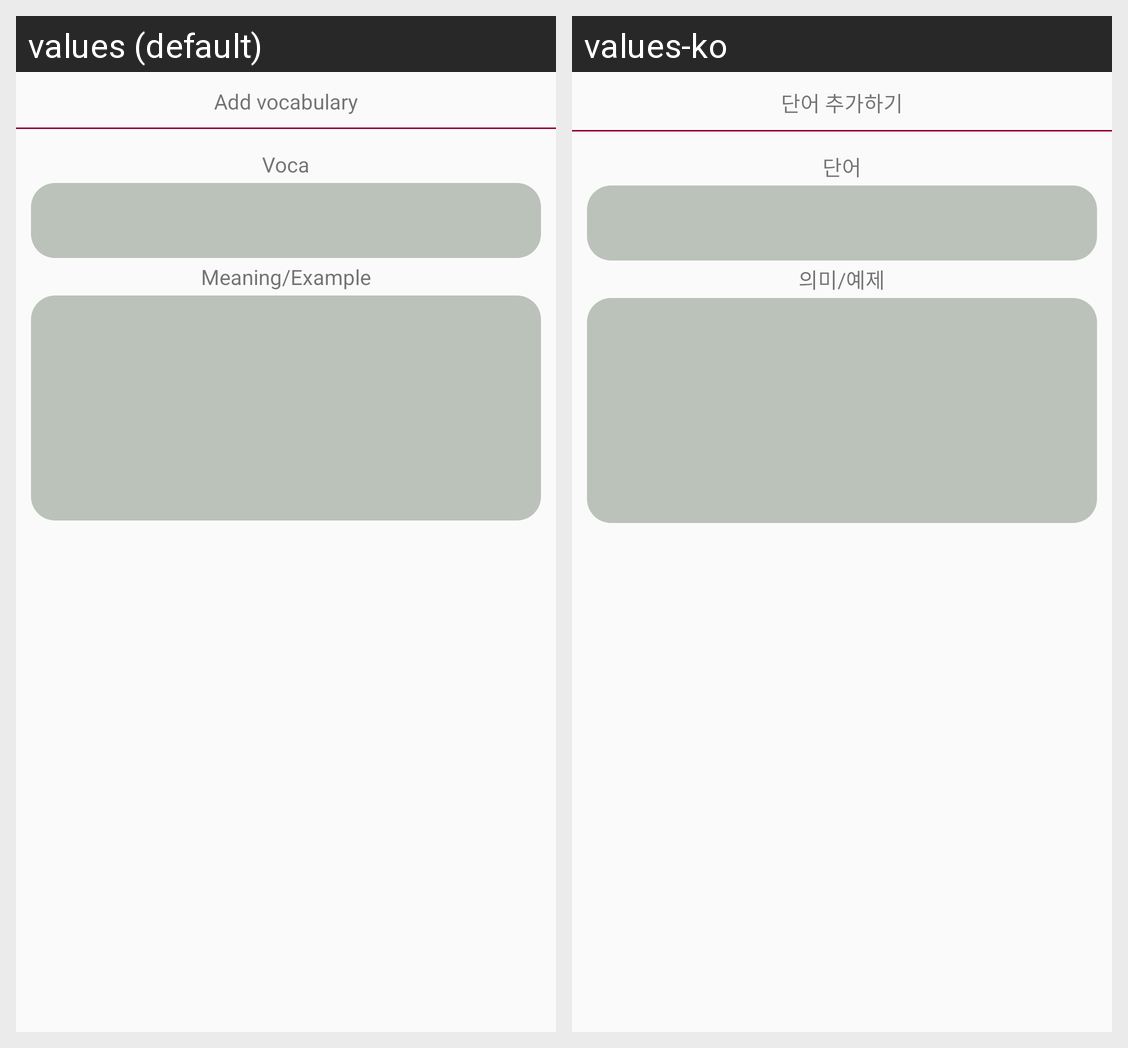

For this localized Android screen grid, give each drawn string resource with its value in every locale shown.
Android screen res/layout/view_add_voca_custom.xml rendered under 2 locales, left to right: values (default), values-ko. Device: Nexus 5 (rendered at 1080×1920; each locale shown at half size, 540×960, under a caption strip naming it); theme AppTheme.
Strings drawn on this screen, with the default value and each locale's value (text and hints the layout hard-codes, and strings that could not be matched under every locale, appear in the picture but are not listed):

voca_add_title
  values: Add vocabulary
  values-ko: 단어 추가하기

voca_add_voca
  values: Voca
  values-ko: 단어

voca_add_meaning
  values: Meaning/Example
  values-ko: 의미/예제
